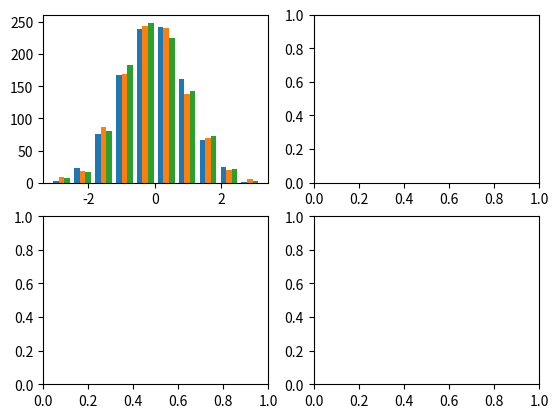

Recreate this plot in Python. (Note: this script raises an exception after producing the figure.)

import numpy as np
import matplotlib.pyplot as plt

np.random.seed(0)

n_bins = 10
x = np.random.randn(1000, 3)

fig, axes = plt.subplots(nrows=2, ncols=2)
ax0, ax1, ax2, ax3 = axes.flatten()

colors = ['red', 'tan', 'lime']
ax0.hist(x, n_bins, normed=5)
ax0.legend(prop={'size': 10})
ax0.set_title('bars with legend')

ax1.hist(x, n_bins, normed=1, histtype='bar', stacked=True)
ax1.set_title('stacked bar')

ax2.hist(x, n_bins, histtype='step', stacked=True, fill=False)
ax2.set_title('stack step (unfilled)')

# Make a multiple-histogram of data-sets with different length.
x_multi = [np.random.randn(n) for n in [10000, 5000, 2000]]
ax3.hist(x_multi, n_bins, histtype='bar')
ax3.set_title('different sample sizes')

fig.tight_layout()
plt.show()